Run: headless pygame with SDL's dummy video driver; simulated clock (each Clock.tick advances the game by its frame time, no real sleeping); random seed 0; keys injected as events and as key.get_pressed() state; mouse plan: one left click at the window centre at the start of phase 2, then a move to the lower-right quarter at the start of phase 3.
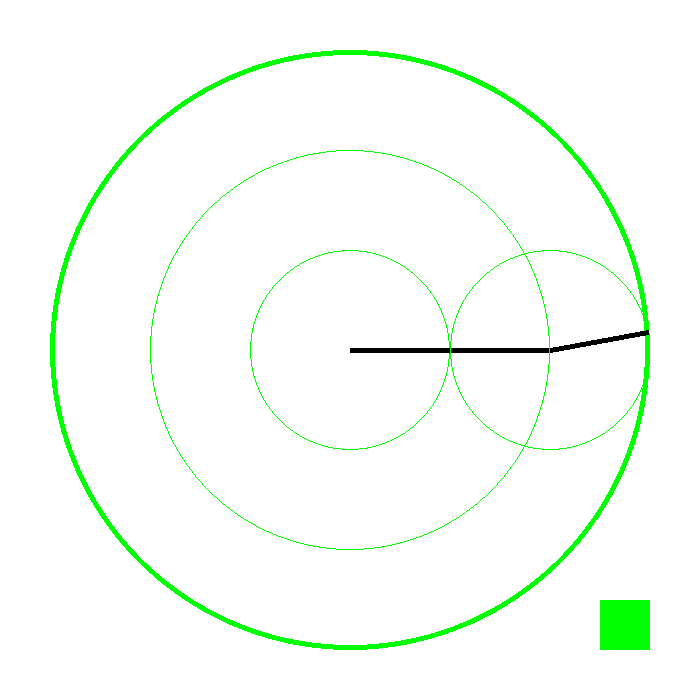
Frame 1 of 4 · flips 1–60 · no input
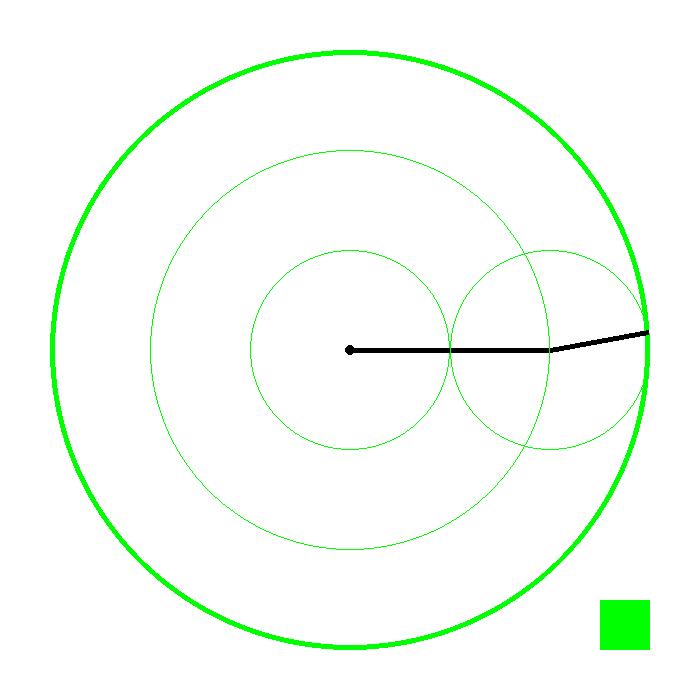
Frame 2 of 4 · flips 61–180 · clicked the window centre · tapped SPACE, RETURN · held RIGHT (→), D
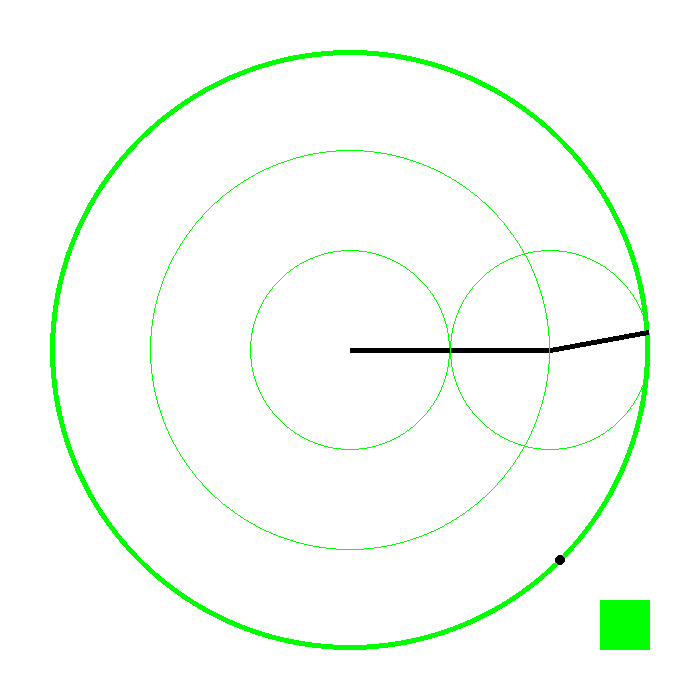
Frame 3 of 4 · flips 181–300 · moved the mouse to the lower-right quarter · held DOWN (↓), S
Frame 4 of 4 · flips 301–420 · held LEFT (←), A, UP (↑), W · screen unchanged from frame 3, image omitted

The pygame program that drew these frames:

import pygame
import math

SCREEN_HEIGHT = 700
SCREEN_WIDTH = 700
BLACK = (0, 0, 0)
WHITE = (255, 255, 255)
GREEN = (0, 255, 0)
STARTING_LOCATION = (350, 350)
LEG1_LENGTH = 200
LEG2_LENGTH = 100
pygame.init()

screen = pygame.display.set_mode((SCREEN_WIDTH, SCREEN_HEIGHT))
pygame.display.set_caption("My Game")

clock = pygame.time.Clock()

#pygame.mouse.set_visible(False)
class Leg():
    global screen
    length = None
    end_point = None
    start_point = None
    angle = None
    def __init__(self, length):
        self.length = length
    def draw(self, start_point, angle):
        self.angle = angle
        y = self.length * math.sin(math.radians(angle))
        x = math.sqrt(self.length ** 2 - y ** 2)
        self.start_point = start_point
        self.end_point = (start_point[0] + x, start_point[1] - y)
        pygame.draw.lines(screen, BLACK, False, [self.end_point, self.start_point], 5)

class End():
    global screen,  STARTING_LOCATION, LEG1_LENGTH, LEG2_LENGTH
    pos = None
    bound = None
    outside = False

    def __init__(self, bound):
        self.bound = bound

    def draw(self, pos):
        mouse_x, mouse_y = pos
        if not((STARTING_LOCATION[0] - mouse_x) ** 2 + (STARTING_LOCATION[1] - mouse_y) ** 2 > self.bound ** 2):
            pygame.draw.circle(screen, BLACK, (int(mouse_x), int(mouse_y)), 5)
            self.outside = False
        else: self.outside = True

    def max_bound(self):
        pygame.draw.circle(screen, GREEN, STARTING_LOCATION, self.bound, 5)
    
    def min_bound(self):
        pygame.draw.circle(screen, GREEN, STARTING_LOCATION, LEG1_LENGTH - LEG2_LENGTH, 1)

def draw_lines():
    for line in range(SCREEN_WIDTH):
        if line % 10 == 0:
            pygame.draw.lines(screen, BLACK, False, [(0, line), (SCREEN_WIDTH, line)], 1)
    for line in range(SCREEN_HEIGHT):
        if line % 10 == 0:
            pygame.draw.lines(screen, BLACK, False, [(line, 0), (line, SCREEN_HEIGHT)], 1)
done = False
first_leg = Leg(LEG1_LENGTH)
second_leg = Leg(LEG2_LENGTH)
end = End(LEG1_LENGTH + LEG2_LENGTH)
line = 0
static = False
y_back = False
y_forward = False
x_back = False
x_forward = False
end_loc = [0,0]
while not done:
    mouse_pos = pygame.mouse.get_pos()
    for event in pygame.event.get():
        if event.type == pygame.QUIT:
            done = True
        if event.type == pygame.MOUSEBUTTONDOWN:
            if event.button == 1:
                if mouse_pos[0] < 650 and mouse_pos[0] > 600 and mouse_pos[1] < 650 and mouse_pos[1] > 600:
                    static = not static
        if event.type == pygame.KEYDOWN and static:
            if event.key == pygame.K_UP: y_forward = True
            if event.key == pygame.K_DOWN: y_back = True
            if event.key == pygame.K_RIGHT: x_forward = True
            if event.key == pygame.K_LEFT: x_back = True
        if event.type == pygame.KEYUP:
            if event.key == pygame.K_UP: y_forward = False
            if event.key == pygame.K_DOWN: y_back = False
            if event.key == pygame.K_RIGHT: x_forward = False
            if event.key == pygame.K_LEFT: x_back = False
    screen.fill(WHITE)
    if end.outside or static: pygame.mouse.set_visible(True)
    else: pygame.mouse.set_visible(False)

    if y_forward: end_loc[1] -= 1
    if y_back: end_loc[1] += 1
    if x_forward: end_loc[0] += 1
    if x_back: end_loc[0] -= 1

    pygame.draw.rect(screen, GREEN, (600, 600, 50, 50))
    end.max_bound()
    end.min_bound()
    if not static:
        end.draw(mouse_pos)
        y_forward = False
        y_back = False
        x_forward = False
        x_back = False
    else: end.draw((STARTING_LOCATION[0] + end_loc[0], STARTING_LOCATION[1] + end_loc[1]))
    first_leg.draw(STARTING_LOCATION, 0)
    pygame.draw.circle(screen, GREEN, (int(first_leg.end_point[0]), int(first_leg.end_point[1])), LEG2_LENGTH, 1)
    pygame.draw.circle(screen, GREEN, STARTING_LOCATION, LEG1_LENGTH, 1)
    second_leg.draw(first_leg.end_point, first_leg.angle + 170)
    pygame.display.flip()
    clock.tick(200)

pygame.quit()
